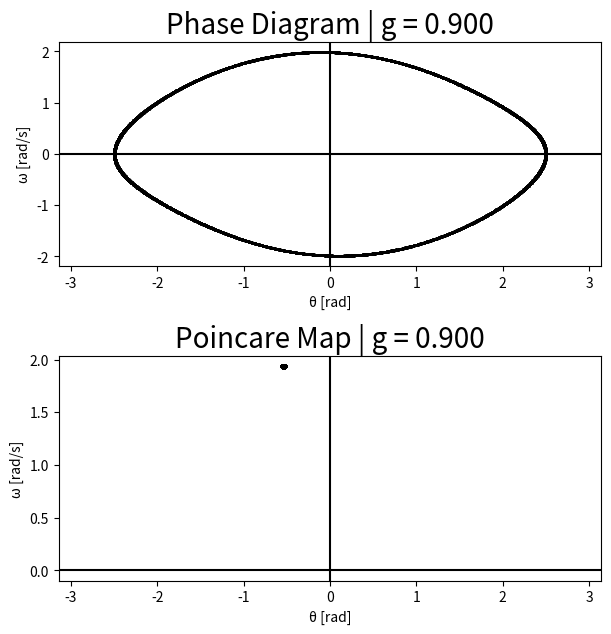

The script that saved this image: (Note: this script raises an exception after producing the figure.)
import numpy as np
import matplotlib.pyplot as plt

from scipy.integrate import solve_ivp
from numpy import sin, cos, pi

def deriv(t, y, w, g, q):
    theta = y[0]
    thetadot = y[1]
    
    phi = w*t
    
    thetaddot = - thetadot / q - sin(theta) + g*cos(phi)
    
    return np.array([thetadot, thetaddot])

def simulate(y0, params, t0, tf, N):
    w = params[0]
    q = params[1]
    g = params[2]
        
    sol = solve_ivp(deriv, (0, tf), y0, t_eval=np.linspace(t0, tf, N), args=(w, g, q, ))
    
    return np.array([sol.y[0], sol.y[1], sol.t])

def SetSim():
    global w
    global q
    global g
    global theta_0
    global thetadot_0
    
    print("Enter equation paramters.")
    w = float(input("Omega: "))
    q = float(input("q: "))
    g = float(input("g: "))

    print()

    print("Enter initial conditions.")
    theta_0 = float(input("Enter initial angle: "))
    thetadot_0 = float(input("Enter initial angular velocity: "))

    print()

    tf = input("Enter simulation duration: ")
    
def MakeFrames(G):
    for g in G:
        print("g = {}".format(g))    
        
        params = np.array([w, q, g])
        sol1 = simulate(y0, params, t0, tf, N)
        sol2 = simulate(y0, params, 30*2*pi/w, 5030*2*pi/w, 5001)
        
        fig = plt.figure(figsize=(7,7))
        ax1 = fig.add_subplot(211)
        ax2 = fig.add_subplot(212)

        i = 0        
        for angle in sol1[0]:    
            sgn = angle / np.abs(angle)
            result = angle - sgn*int((np.abs(np.degrees(angle)) + 180)/360)*2*np.pi
            sol1[0,i] = result            
            i += 1
            
        i = 0
        for angle in sol2[0]:    
            sgn = angle / np.abs(angle)
            result = angle - sgn*int((np.abs(np.degrees(angle)) + 180)/360)*2*np.pi
            sol2[0,i] = result            
            i += 1

        ax1.scatter(sol1[0], sol1[1], s=1, c='black')
        ax1.set_xlim([-pi,pi])
        ax1.axhline(color='black')
        ax1.axvline(color='black')
        ax1.set_xlabel("\u03b8 [rad]")
        ax1.set_ylabel("\u03c9 [rad/s]")
        ax1.set_title("Phase Diagram | g = {:.3f}".format(g), fontsize=20)
        
        ax2.scatter(sol2[0], sol2[1], s=1, c='black', marker='s')
        ax2.set_xlim([-pi,pi])
        ax2.axhline(color='black')
        ax2.axvline(color='black')
        ax2.set_xlabel("\u03b8 [rad]")
        ax2.set_ylabel("\u03c9 [rad/s]")
        ax2.set_title("Poincare Map | g = {:.3f}".format(g), fontsize=20)
        
        fig.subplots_adjust(hspace=0.4)
        fig.savefig("PhaseAndPoincare_frames/specific/phase_poincare_diag{}.png".format(int(g*100)))
        plt.close(fig)
        
    
w = 2/3
q = 2
#G = np.linspace(0.7, 2, 200)
G = [0.9, 1.07, 1.15, 1.35, 1.45, 1.50]


theta_0 = 0
thetadot_0 = 0.2

t0 = 4000
tf = 5000

N = 10000
#SetSim()

y0 = np.array([theta_0, thetadot_0])

MakeFrames(G)